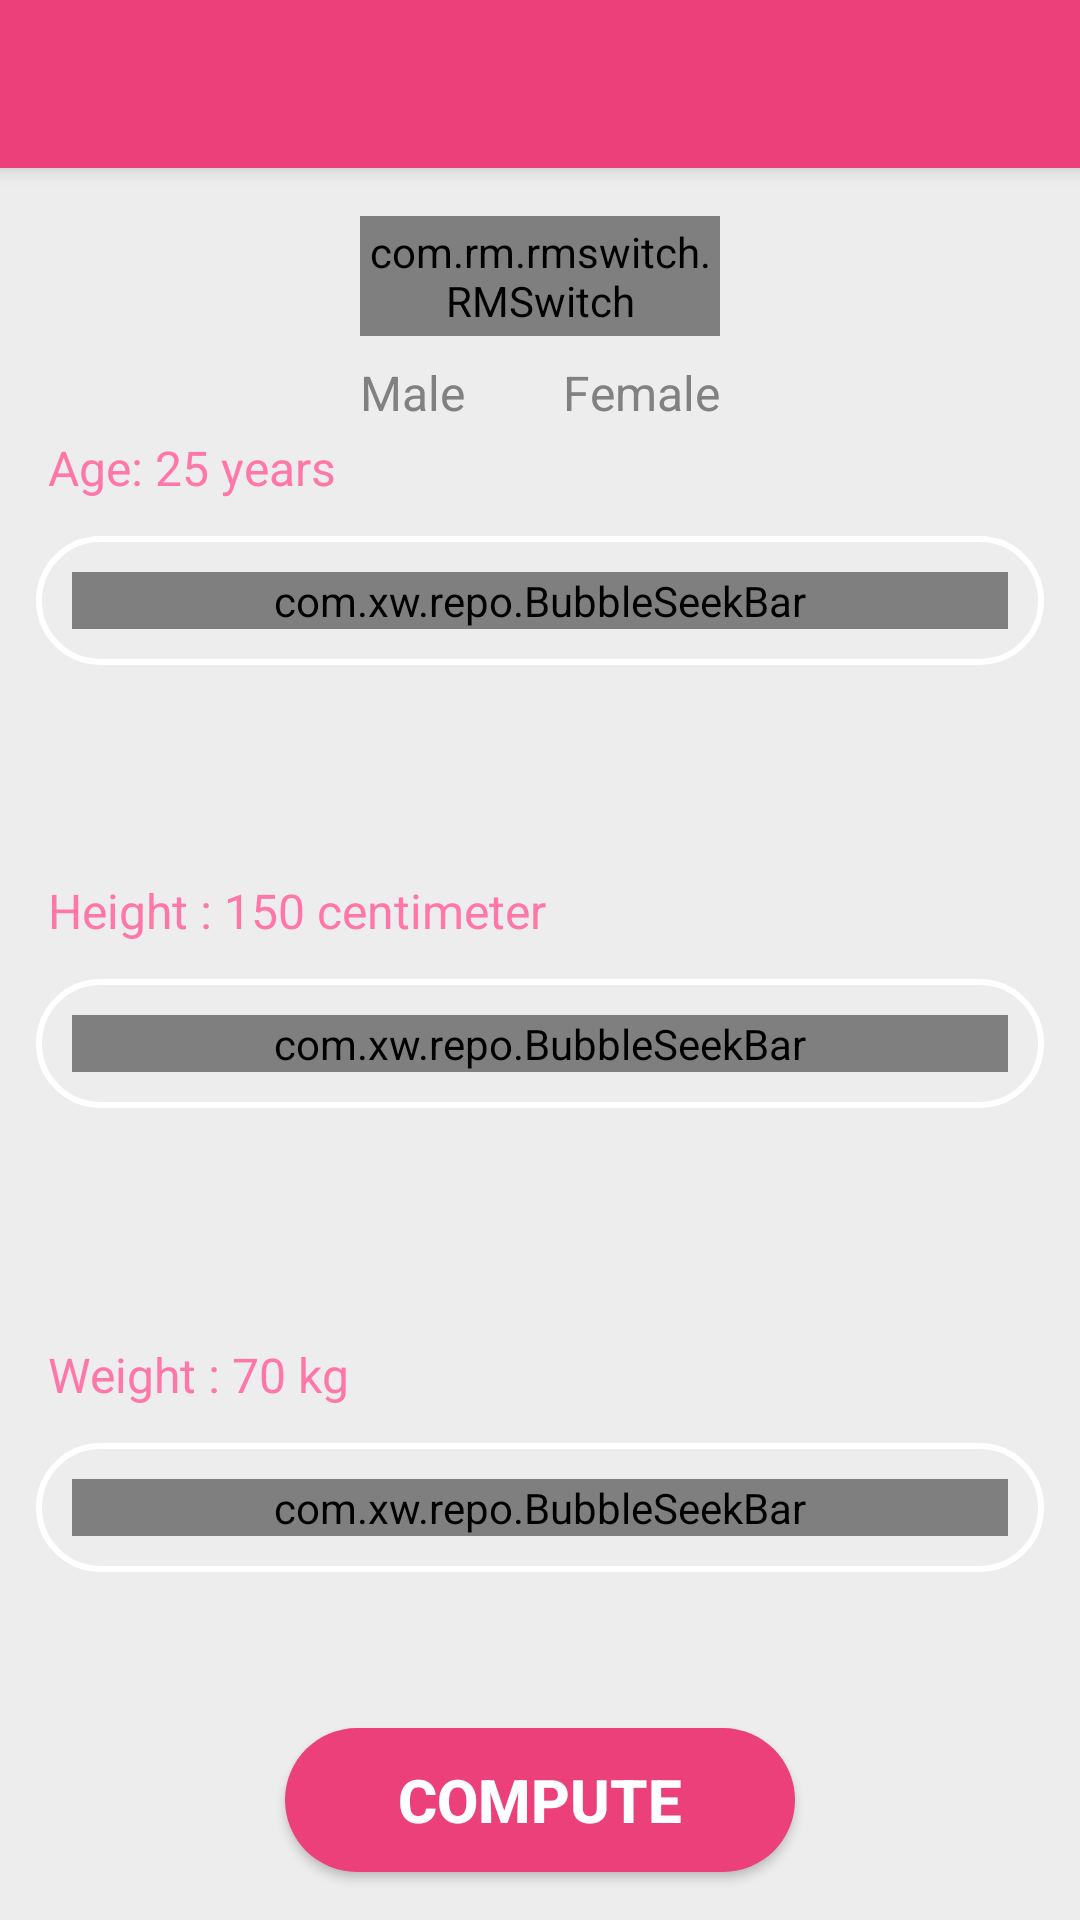

The Android layout XML behind this screen, and the referenced resources:
<!-- AndroidManifest.xml: application theme AppTheme -->
<!-- res/layout/activity_bmi_calculator.xml -->
<?xml version="1.0" encoding="utf-8"?>

<androidx.coordinatorlayout.widget.CoordinatorLayout xmlns:android="http://schemas.android.com/apk/res/android"
    xmlns:app="http://schemas.android.com/apk/res-auto"
    android:layout_width="match_parent"
    android:layout_height="match_parent">

    <com.google.android.material.appbar.AppBarLayout
        android:layout_width="match_parent"
        android:layout_height="wrap_content">

        <androidx.appcompat.widget.Toolbar
            android:layout_width="match_parent"
            android:layout_height="?attr/actionBarSize"
            android:layoutDirection="rtl">

            <ImageButton
                android:id="@+id/btn_back_bmi_cal"
                style="@style/BackButton"
                app:srcCompat="@drawable/ic_arrow_forward_black_24dp" />

        </androidx.appcompat.widget.Toolbar>

    </com.google.android.material.appbar.AppBarLayout>

    <RelativeLayout
        android:layout_width="match_parent"
        android:layout_height="match_parent"
        android:layout_marginTop="?attr/actionBarSize"
        android:background="@color/bmi_background">

        <com.rm.rmswitch.RMSwitch
            android:id="@+id/toggle_gender"
            android:layout_width="120dp"
            android:layout_height="40dp"
            android:layout_centerHorizontal="true"
            android:layout_marginTop="@dimen/standard_margin_x2"
            app:checked="false"
            app:forceAspectRatio="false"
            app:switchBkgCheckedColor="@color/colorPrimary"
            app:switchBkgNotCheckedColor="@color/blue"
            app:switchDesign="slim"
            app:switchToggleCheckedColor="@color/colorPrimary"
            app:switchToggleCheckedImage="@drawable/ic_gender_female"
            app:switchToggleNotCheckedColor="@color/blue"
            app:switchToggleNotCheckedImage="@drawable/ic_gender_male" />

        <RelativeLayout
            android:id="@+id/relative_1"
            android:layout_width="wrap_content"
            android:layout_height="wrap_content"
            android:layout_below="@+id/toggle_gender"
            android:layout_alignStart="@+id/toggle_gender"
            android:layout_alignEnd="@+id/toggle_gender"
            android:layout_centerHorizontal="true"
            android:layout_marginTop="@dimen/standard_margin"
            android:layout_marginBottom="25dp"
            android:layoutDirection="rtl">

            <TextView
                style="@style/LightFont16"
                android:layout_width="wrap_content"
                android:layout_height="wrap_content"
                android:layout_alignParentStart="true"
                android:text="@string/Female"
                android:textColor="@color/text_gray" />

            <TextView
                style="@style/LightFont16"
                android:layout_width="wrap_content"
                android:layout_height="wrap_content"
                android:layout_alignParentEnd="true"
                android:text="@string/Male"
                android:textColor="@color/text_gray" />

        </RelativeLayout>

        <TextView
            android:id="@+id/txt_bmi_age"
            android:layout_width="wrap_content"
            android:layout_height="wrap_content"
            android:layout_above="@+id/relative_age"
            android:layout_marginStart="@dimen/standard_margin_x2"
            android:text="@string/txt_bmi_age"
            android:textColor="@color/text_pink"
            android:textSize="16sp" />

        <RelativeLayout
            android:id="@+id/relative_age"
            android:layout_width="match_parent"
            android:layout_height="wrap_content"
            android:layout_below="@+id/relative_1"
            android:layout_margin="@dimen/standard_margin_x"
            android:background="@drawable/seekbar_background"
            android:padding="@dimen/standard_margin_x">

            <com.xw.repo.BubbleSeekBar
                android:id="@+id/seekbar_age"
                android:layout_width="match_parent"
                android:layout_height="wrap_content"
                android:layout_centerInParent="true"
                app:bsb_bubble_color="@color/colorPrimary"
                app:bsb_bubble_text_color="@color/colorPrimaryDark"
                app:bsb_max="100"
                app:bsb_min="7"
                app:bsb_progress="25"
                app:bsb_second_track_color="@color/colorPrimary"
                app:bsb_section_count="7"
                app:bsb_section_text_position="bottom_sides"
                app:bsb_show_progress_in_float="true"
                app:bsb_show_section_mark="true"
                app:bsb_show_section_text="true"
                app:bsb_show_thumb_text="true"
                app:bsb_track_color="@color/darkGray" />

        </RelativeLayout>

        <TextView
            android:id="@+id/txt_bmi_height"
            android:layout_width="wrap_content"
            android:layout_height="wrap_content"
            android:layout_above="@+id/relative_height"
            android:layout_marginStart="@dimen/standard_margin_x2"
            android:text="@string/txt_bmi_height"
            android:textColor="@color/text_pink"
            android:textSize="16sp" />

        <RelativeLayout
            android:id="@+id/relative_height"
            android:layout_width="match_parent"
            android:layout_height="wrap_content"
            android:layout_centerVertical="true"
            android:layout_margin="@dimen/standard_margin_x"
            android:background="@drawable/seekbar_background"
            android:padding="@dimen/standard_margin_x">

            <com.xw.repo.BubbleSeekBar
                android:id="@+id/seekbar_height"
                android:layout_width="match_parent"
                android:layout_height="wrap_content"
                android:layout_centerVertical="true"
                app:bsb_bubble_color="@color/colorPrimary"
                app:bsb_bubble_text_color="@color/colorPrimaryDark"
                app:bsb_max="200"
                app:bsb_min="130"
                app:bsb_progress="150"
                app:bsb_second_track_color="@color/colorPrimary"
                app:bsb_section_count="7"
                app:bsb_section_text_position="bottom_sides"
                app:bsb_show_progress_in_float="true"
                app:bsb_show_section_mark="true"
                app:bsb_show_section_text="true"
                app:bsb_show_thumb_text="true"
                app:bsb_track_color="@color/darkGray" />

        </RelativeLayout>


        <TextView
            android:id="@+id/txt_bmi_weight"
            android:layout_width="wrap_content"
            android:layout_height="wrap_content"
            android:layout_above="@+id/relative_weight"
            android:layout_marginStart="@dimen/standard_margin_x2"
            android:text="@string/txt_bmi_weight"
            android:textColor="@color/text_pink"
            android:textSize="16sp" />

        <RelativeLayout
            android:id="@+id/relative_weight"
            android:layout_width="match_parent"
            android:layout_height="wrap_content"
            android:layout_above="@+id/btn_bmi_cal"
            android:layout_margin="@dimen/standard_margin_x"
            android:background="@drawable/seekbar_background"
            android:padding="@dimen/standard_margin_x">

            <com.xw.repo.BubbleSeekBar
                android:id="@+id/seekbar_weight"
                android:layout_width="match_parent"
                android:layout_height="wrap_content"
                app:bsb_bubble_color="@color/colorPrimary"
                app:bsb_bubble_text_color="@color/colorPrimaryDark"
                app:bsb_max="150"
                app:bsb_min="20"
                app:bsb_progress="70"
                app:bsb_second_track_color="@color/colorPrimary"
                app:bsb_section_count="7"
                app:bsb_section_text_position="bottom_sides"
                app:bsb_show_progress_in_float="true"
                app:bsb_show_section_mark="true"
                app:bsb_show_section_text="true"
                app:bsb_show_thumb_text="true"
                app:bsb_track_color="@color/darkGray" />

        </RelativeLayout>


        <Button
            android:id="@+id/btn_bmi_cal"
            style="@style/LightFont20"
            android:layout_width="wrap_content"
            android:layout_height="wrap_content"
            android:layout_alignParentBottom="true"
            android:layout_centerHorizontal="true"
            android:layout_marginTop="40dp"
            android:layout_marginBottom="@dimen/standard_margin_x2"
            android:background="@drawable/calculate_button_background"
            android:text="@string/calculate"
            android:textAlignment="center"
            android:textColor="@color/white"
            android:textStyle="bold" />

    </RelativeLayout>

</androidx.coordinatorlayout.widget.CoordinatorLayout>
<!-- resources referenced by this layout -->
<resources>
  <color name="blue">#76a5ee</color>
  <color name="bmi_background">#ededed</color>
  <color name="colorPrimary">#ec407a</color>
  <color name="colorPrimaryDark">#b4004e</color>
  <color name="darkGray">#aeaeba</color>
  <color name="text_gray">#818181</color>
  <color name="text_pink">#ff77a9</color>
  <color name="white">#ffffff</color>
  <dimen name="standard_margin">8dp</dimen>
  <dimen name="standard_margin_x">12dp</dimen>
  <dimen name="standard_margin_x2">16dp</dimen>
  <!-- drawable calculate_button_background (drawable) -->
  <?xml version="1.0" encoding="utf-8"?>
  
  <shape xmlns:android="http://schemas.android.com/apk/res/android"
      android:shape="rectangle">
      <solid android:color="@color/colorPrimary" />
      <corners android:radius="25dp" />
      <size android:width="170dp" android:height="20dp"/>
  
  </shape>
  <!-- drawable ic_gender_female (drawable) -->
  <vector xmlns:android="http://schemas.android.com/apk/res/android"
      android:width="32dp"
      android:height="32dp"
      android:viewportWidth="59.267"
      android:viewportHeight="69.267">
      <path
          android:fillColor="#ffffff"
          android:pathData="M27.482,34.031v12.317h-6.92c-1.703,0 -3.084,1.381 -3.084,3.084s1.381,3.084 3.084,3.084h6.92v5.531c0,1.703 1.381,3.084 3.084,3.084s3.084,-1.381 3.084,-3.084v-5.531h6.92c1.703,0 3.084,-1.381 3.084,-3.084s-1.381,-3.084 -3.084,-3.084h-6.92V34.031c7.993,-1.458 14.072,-8.467 14.072,-16.874C47.723,7.697 40.026,0 30.566,0c-9.46,0 -17.157,7.697 -17.157,17.157C13.409,25.564 19.489,32.573 27.482,34.031zM30.566,6.169c6.059,0 10.988,4.929 10.988,10.988s-4.929,10.988 -10.988,10.988s-10.988,-4.929 -10.988,-10.988S24.507,6.169 30.566,6.169z" />
  </vector>
  <!-- drawable seekbar_background (drawable) -->
  <?xml version="1.0" encoding="utf-8"?>
  
  <shape xmlns:android="http://schemas.android.com/apk/res/android"
      android:shape="rectangle">
      <stroke
          android:width="2dp"
          android:color="@android:color/white" />
      <corners android:radius="25dp" />
  
  </shape>
  <string name="Female">Female</string>
  <string name="Male">Male</string>
  <string name="calculate">Compute</string>
  <string name="txt_bmi_age">Age: 25 years</string>
  <string name="txt_bmi_height">Height : 150 centimeter</string>
  <string name="txt_bmi_weight">Weight : 70 kg</string>
  <style name="BackButton">
  
          <item name="android:layout_width">wrap_content</item>
          <item name="android:layout_height">wrap_content</item>
          <item name="android:layout_gravity">center|start</item>
          <item name="android:layout_marginStart">@dimen/standard_margin_x2</item>
          <item name="android:layout_marginEnd">@dimen/standard_margin</item>
          <item name="android:background">@color/colorPrimary</item>
  
      </style>
  <style name="LightFont16">
  
          <item name="android:textSize">16sp</item>
      </style>
  <style name="LightFont20">
  
          <item name="android:textSize">20sp</item>
      </style>
  <style name="AppTheme" parent="Theme.AppCompat.Light.NoActionBar">
  
          <item name="windowNoTitle">true</item>
          <item name="colorPrimaryDark">@color/colorPrimaryDark</item>
          <item name="colorPrimary">@color/colorPrimary</item>
          <item name="colorAccent">@color/colorPrimary</item>
  
      </style>
</resources>
